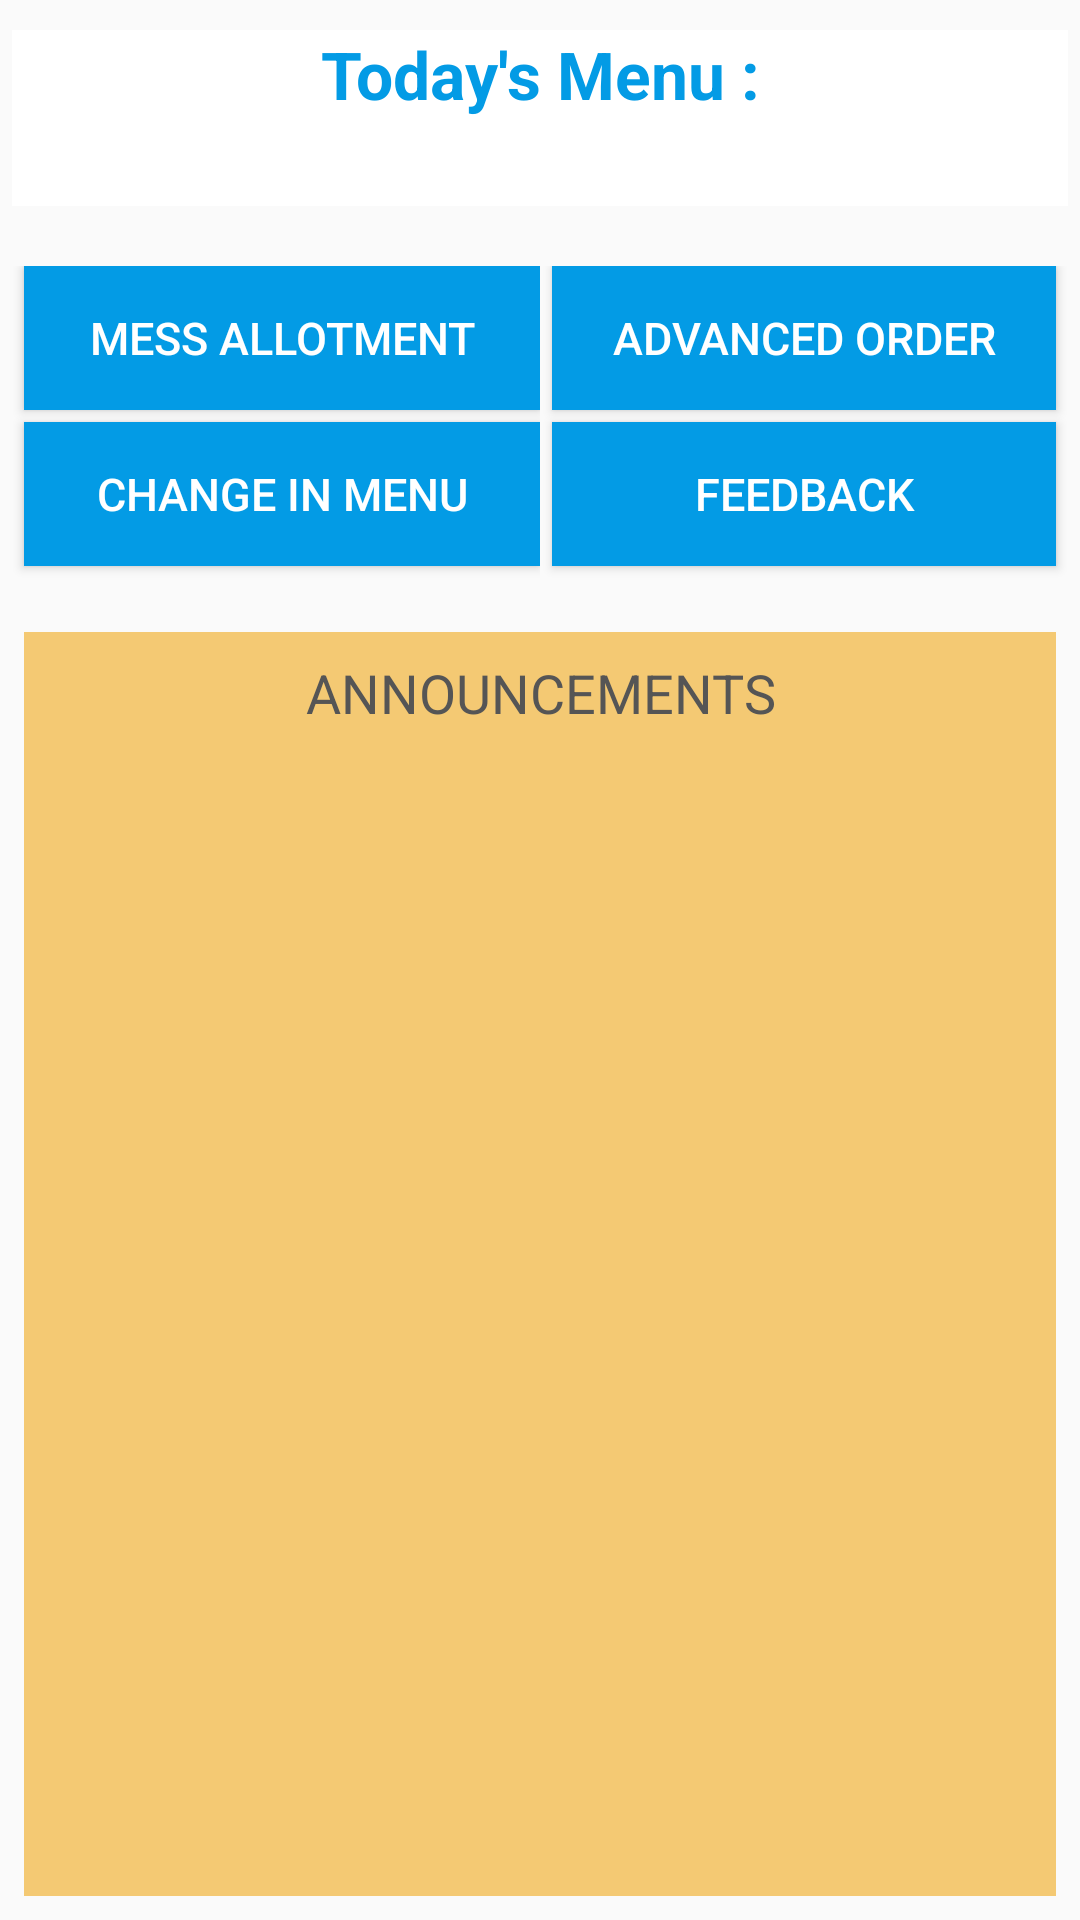

Produce the Android XML layout that renders to this screen, including the resource entries it uses.
<!-- AndroidManifest.xml: application theme AppTheme -->
<!-- res/layout/activity_main_display.xml -->
<?xml version="1.0" encoding="utf-8"?>
<LinearLayout xmlns:android="http://schemas.android.com/apk/res/android"
    xmlns:app="http://schemas.android.com/apk/res-auto"
    xmlns:tools="http://schemas.android.com/tools"
    android:layout_width="match_parent"
    android:layout_height="wrap_content"
    android:background="#fafafa"
    android:orientation="vertical"
    tools:context=".MainDisplay">

    <LinearLayout
        android:layout_width="match_parent"
        android:layout_height="wrap_content"
        android:orientation="vertical"
        android:paddingHorizontal="4dp"
        android:paddingVertical="10dp">

        <TextView
            android:layout_width="match_parent"
            android:layout_height="wrap_content"
            android:background="#fff"
            android:text="Today's Menu :"
            android:textAlignment="center"
            android:textAppearance="?android:textAppearanceLarge"
            android:textColor="#039be5"
            android:textStyle="bold" />

        <TextView
            android:id="@+id/menu_display"
            android:layout_width="match_parent"
            android:layout_height="wrap_content"
            android:background="#fff"
            android:text=""
            android:textAlignment="center"
            android:textAppearance="?android:textAppearanceLarge"
            android:textColor="#311b92"
            android:textStyle="bold" />
    </LinearLayout>

    <LinearLayout
        android:layout_width="match_parent"
        android:layout_height="wrap_content"
        android:orientation="horizontal"
        android:paddingVertical="10dp">

        <LinearLayout
            android:layout_width="0dp"
            android:layout_height="wrap_content"
            android:layout_weight="1"
            android:orientation="vertical">

            <Button
                android:id="@+id/mess_allot_btn"
                android:layout_width="match_parent"
                android:layout_height="wrap_content"
                android:layout_marginBottom="4dp"
                android:layout_marginLeft="8dp"
                android:background="#039be5"
                android:text="Mess Allotment"
                android:textColor="#fff"
                android:textSize="15sp" />


            <Button
                android:id="@+id/change_menu_btn"
                android:layout_width="match_parent"
                android:layout_height="wrap_content"
                android:layout_marginBottom="4dp"
                android:layout_marginLeft="8dp"
                android:background="#039be5"
                android:text="Change in Menu"
                android:textColor="#fff"
                android:textSize="15sp" />

        </LinearLayout>

        <LinearLayout
            android:layout_width="0dp"
            android:layout_height="wrap_content"
            android:layout_weight="1"
            android:orientation="vertical">

            <Button
                android:id="@+id/advanced_order_btn"
                android:layout_width="match_parent"
                android:layout_height="wrap_content"
                android:layout_marginBottom="4dp"
                android:layout_marginLeft="4dp"
                android:layout_marginRight="8dp"
                android:background="#039be5"
                android:text="Advanced Order"
                android:textColor="#fff"
                android:textSize="15sp" />

            <Button
                android:id="@+id/feedback_btn"
                android:layout_width="match_parent"
                android:layout_height="wrap_content"
                android:layout_marginBottom="4dp"
                android:layout_marginLeft="4dp"
                android:layout_marginRight="8dp"
                android:background="#039be5"
                android:text="Feedback"
                android:textColor="#fff"
                android:textSize="15sp" />


        </LinearLayout>
    </LinearLayout>

    <LinearLayout
        android:layout_width="match_parent"
        android:layout_height="wrap_content"
        android:padding="8dp">

        <TextView
            android:id="@+id/textView"
            android:layout_width="match_parent"
            android:layout_height="wrap_content"
            android:background="#f4c973"
            android:lines="30"
            android:maxLines="30"
            android:padding="8dp"
            android:text="Announcements"
            android:textAlignment="center"
            android:textAllCaps="true"
            android:textColor="#555"
            android:textSize="18sp" />

    </LinearLayout>
</LinearLayout>
<!-- resources referenced by this layout -->
<resources>
  <style name="AppTheme" parent="Theme.AppCompat.Light.DarkActionBar">
          
          <item name="colorPrimary">@color/colorPrimary</item>
          <item name="colorPrimaryDark">@color/colorPrimaryDark</item>
          <item name="colorAccent">@color/colorAccent</item>
      </style>
  <color name="colorPrimary">#03a9f4</color>
  <color name="colorPrimaryDark">#039be5</color>
  <color name="colorAccent">#FF4081</color>
</resources>
